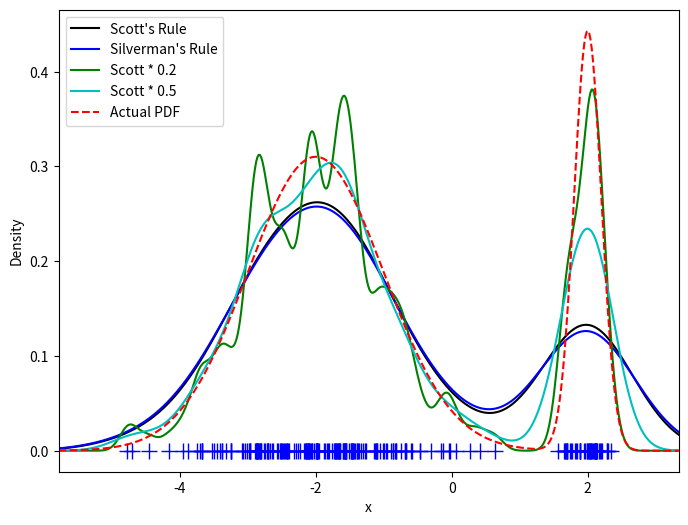

Source code (Python):
from functools import partial

import matplotlib.pyplot as plt
import numpy as np
from scipy import stats


def my_kde_bandwidth(obj, fac=1. / 5):
    """We use Scott's Rule, multiplied by a constant factor."""
    return np.power(obj.n, -1. / (obj.d + 4)) * fac


loc1, scale1, size1 = (-2, 1, 175)
loc2, scale2, size2 = (2, 0.2, 50)
x2 = np.concatenate([np.random.normal(loc=loc1, scale=scale1, size=size1),
                     np.random.normal(loc=loc2, scale=scale2, size=size2)])

x_eval = np.linspace(x2.min() - 1, x2.max() + 1, 500)

kde = stats.gaussian_kde(x2)
kde2 = stats.gaussian_kde(x2, bw_method='silverman')
kde3 = stats.gaussian_kde(x2, bw_method=partial(my_kde_bandwidth, fac=0.2))
kde4 = stats.gaussian_kde(x2, bw_method=partial(my_kde_bandwidth, fac=0.5))

pdf = stats.norm.pdf
bimodal_pdf = pdf(x_eval, loc=loc1, scale=scale1) * float(size1) / x2.size + \
              pdf(x_eval, loc=loc2, scale=scale2) * float(size2) / x2.size

fig = plt.figure(figsize=(8, 6))
ax = fig.add_subplot(111)

ax.plot(x2, np.zeros(x2.shape), 'b+', ms=12)
ax.plot(x_eval, kde(x_eval), 'k-', label="Scott's Rule")
ax.plot(x_eval, kde2(x_eval), 'b-', label="Silverman's Rule")
ax.plot(x_eval, kde3(x_eval), 'g-', label="Scott * 0.2")
ax.plot(x_eval, kde4(x_eval), 'c-', label="Scott * 0.5")
ax.plot(x_eval, bimodal_pdf, 'r--', label="Actual PDF")

ax.set_xlim([x_eval.min(), x_eval.max()])
ax.legend(loc=2)
ax.set_xlabel('x')
ax.set_ylabel('Density')

plt.show()
